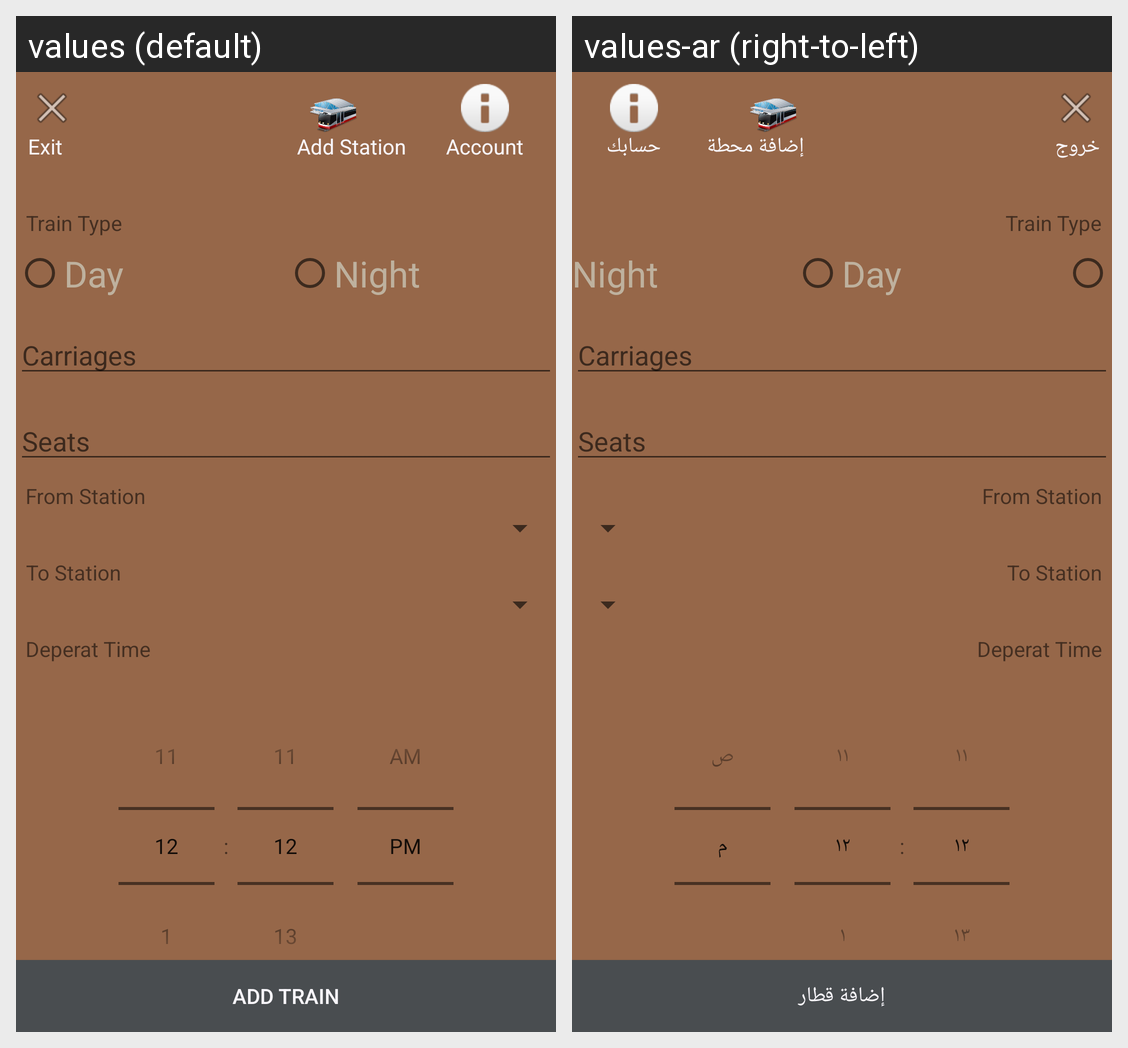

Strings drawn on this Android screen and how each of the app's shown locales translates them:
Android screen res/layout/activity_admin_add_train.xml rendered under 2 locales, left to right: values (default), values-ar (right-to-left). Device: Nexus 5 (rendered at 1080×1920; each locale shown at half size, 540×960, under a caption strip naming it); theme FullScreen.
Strings drawn on this screen, with the default value and each locale's value (text and hints the layout hard-codes, and strings that could not be matched under every locale, appear in the picture but are not listed):

exit
  values: Exit
  values-ar: خروج

add_station
  values: Add Station
  values-ar: إضافة محطة

account
  values: Account
  values-ar: حسابك

add_train
  values: Add Train
  values-ar: إضافة قطار
